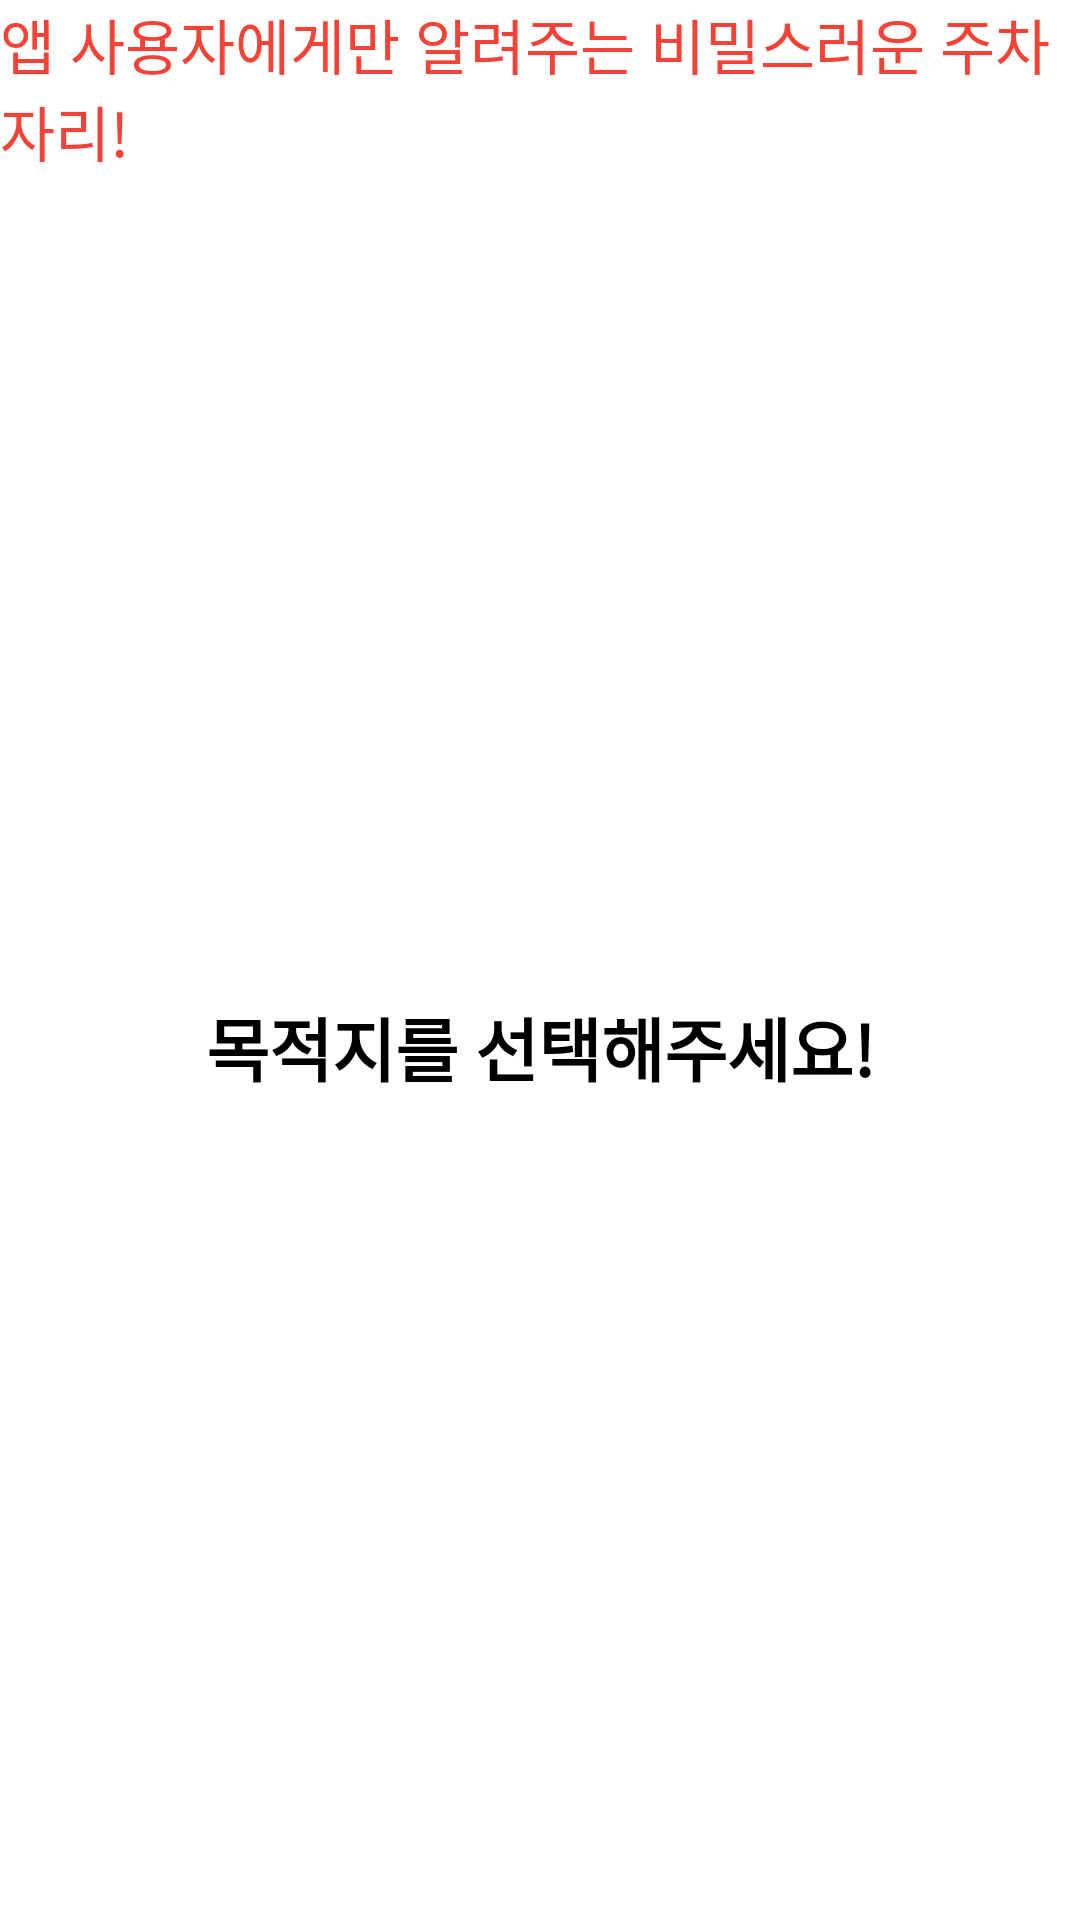

Layout XML and referenced resources for this Android screen:
<!-- AndroidManifest.xml: application theme Theme.Trafficsafe -->
<!-- res/layout/parkingbehind.xml -->
<?xml version="1.0" encoding="utf-8"?>
<LinearLayout xmlns:android="http://schemas.android.com/apk/res/android"
    xmlns:app="http://schemas.android.com/apk/res-auto"
    xmlns:tools="http://schemas.android.com/tools"
    android:layout_width="wrap_content"
    android:layout_height="wrap_content"
    android:background="@color/white"
    android:orientation="vertical">

    

    <TextView
        android:id="@+id/textView5"
        android:layout_width="wrap_content"
        android:layout_height="wrap_content"
        android:text="앱 사용자에게만 알려주는 비밀스러운 주차자리!"
        android:textColor="#F44336"
        android:textSize="20dp" />

    <TextView
        android:layout_width="match_parent"
        android:layout_height="match_parent"
        android:gravity="center"
        android:text="목적지를 선택해주세요!"
        android:textColor="@color/black"
        android:textSize="23dp"
        android:textStyle="bold" />

    <LinearLayout
        android:layout_width="398dp"
        android:layout_height="wrap_content"
        android:orientation="horizontal">

        <RadioGroup
            android:id="@+id/radiogroup"
            android:layout_width="wrap_content"
            android:layout_height="match_parent"
            android:orientation="vertical">

            

            

            

            
            <RadioButton
                android:id="@+id/rbtn1"
                android:layout_width="match_parent"
                android:layout_height="37dp"
                android:layout_marginLeft="20dp"
                android:text="학교 전체 지도 보기"
                android:textColor="@color/black"
                android:textSize="18dp" />

            <RadioButton
                android:id="@+id/rbtn2"
                android:layout_width="match_parent"
                android:layout_height="37dp"
                android:layout_marginLeft="20dp"
                android:text="S8 건설 공학관"
                android:textColor="@color/black"
                android:textSize="18dp" />

            <RadioButton
                android:id="@+id/rbtn3"
                android:layout_width="match_parent"
                android:layout_height="37dp"
                android:layout_marginLeft="20dp"
                android:text="국제 교류원"
                android:textColor="@color/black"
                android:textSize="18dp" />

            <RadioButton
                android:id="@+id/rbtn4"
                android:layout_width="match_parent"
                android:layout_height="37dp"
                android:layout_marginLeft="20dp"
                android:text="도서관"
                android:textColor="@color/black"
                android:textSize="18dp" />

            <RadioButton
                android:id="@+id/rbtn5"
                android:layout_width="match_parent"
                android:layout_height="37dp"
                android:layout_marginLeft="20dp"
                android:text="N4 산업정보관"
                android:textColor="@color/black"
                android:textSize="18dp" />

            <RadioButton
                android:id="@+id/rbtn6"
                android:layout_width="match_parent"
                android:layout_height="37dp"
                android:layout_marginLeft="20dp"
                android:text="N1 대학본부"
                android:textColor="@color/black"
                android:textSize="18dp" />

            <RadioButton
                android:id="@+id/rbtn7"
                android:layout_width="match_parent"
                android:layout_height="37dp"
                android:layout_marginLeft="20dp"
                android:text="N13 그린에너지관"
                android:textColor="@color/black"
                android:textSize="18dp" />
        </RadioGroup>

    </LinearLayout>

    <Button
        android:id="@+id/btn1"
        android:layout_width="wrap_content"
        android:layout_height="wrap_content"
        android:layout_marginLeft="160dp"
        android:backgroundTint="#9370DB"
        android:text="선택" />

    

    


    <ImageView
        android:id="@+id/imageView1"
        android:layout_width="421dp"
        android:layout_height="349dp"
        android:src="@drawable/schoolfull" />


</LinearLayout>
<!-- resources referenced by this layout -->
<resources>
  <!-- drawable schoolfull: png bitmap (drawable, 241841 bytes) -->
  <style name="Theme.Trafficsafe" parent="Theme.MaterialComponents.DayNight.DarkActionBar">
          
          <item name="colorPrimary">@color/purple_500</item>
          <item name="colorPrimaryVariant">@color/purple_700</item>
          <item name="colorOnPrimary">@color/white</item>
          
          <item name="colorSecondary">@color/teal_200</item>
          <item name="colorSecondaryVariant">@color/teal_700</item>
          <item name="colorOnSecondary">@color/black</item>
          
          <item name="android:statusBarColor">?attr/colorPrimaryVariant</item>
          
          <item name="toolbarStyle">@style/CustomToolBar</item>
      </style>
  <style name="CustomToolBar" parent="@style/Widget.AppCompat.Toolbar">
          <item name="toolbarStyle">@color/teal_200</item>
      </style>
  <!-- not gathered from this repository: default colours our renderer supplied (Android Studio template values) -->
  <color name="purple_500">#FF6200EE</color>
  <color name="purple_700">#FF3700B3</color>
  <color name="teal_200">#FF03DAC5</color>
  <color name="teal_700">#FF018786</color>
  <color name="black">#FF000000</color>
  <color name="white">#FFFFFFFF</color>
</resources>
